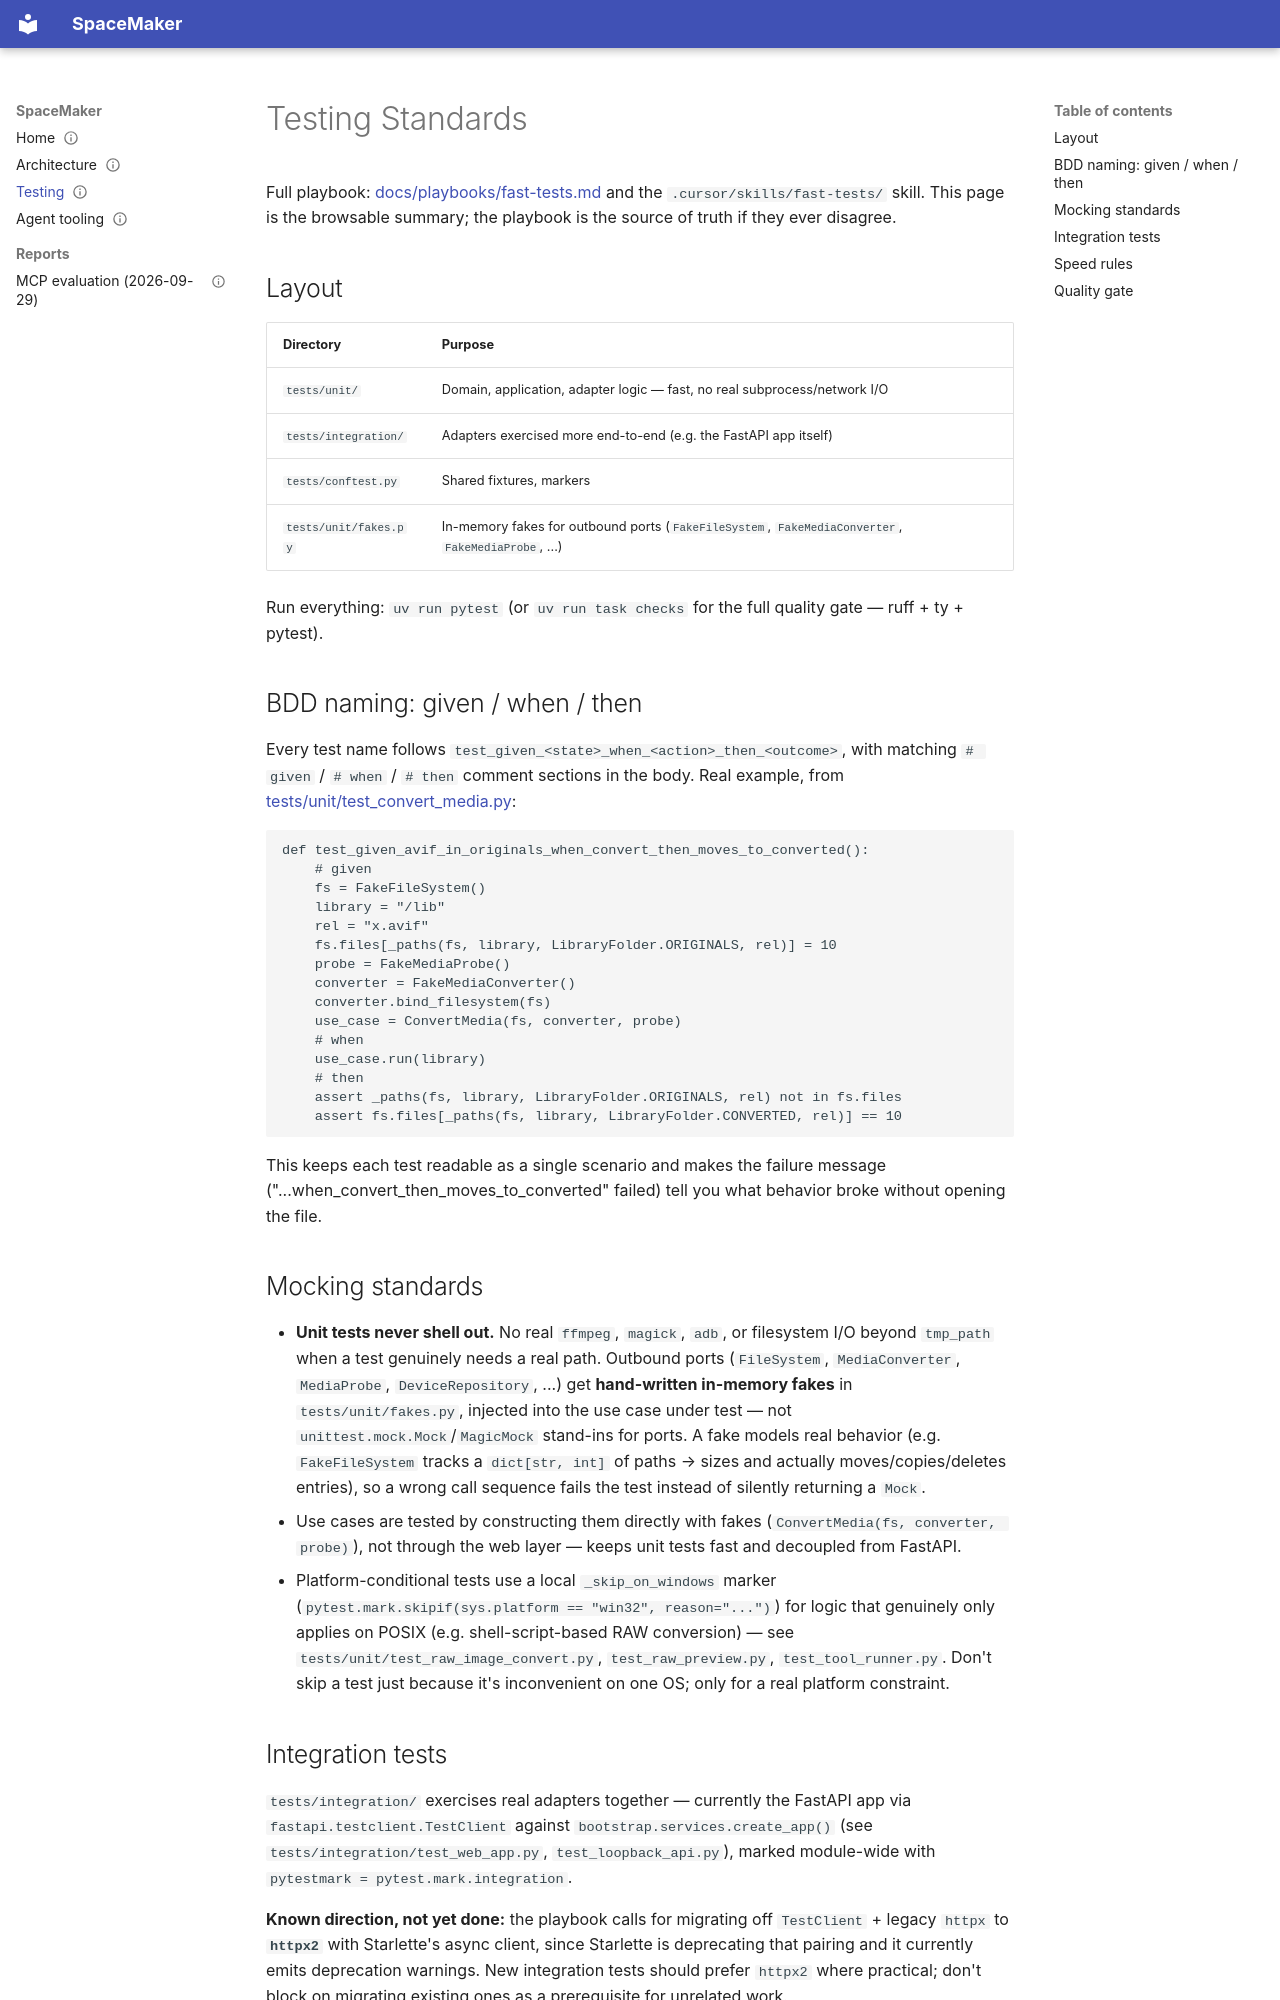

repository: illescasDaniel/SpaceMaker · page: testing/index.html · generator: mkdocs

---
id: DOC-003
title: "Testing standards"
summary: "Browsable summary of the test layout, given/when/then naming, mocking rules, integration tests, speed rules and the quality gate; the fast-tests playbook wins if they disagree"
type: reference
status: current
updated: 2026-10-02
verified:
covers: [tests/**]
related: [DOC-007]
supersedes:
superseded_by:
---

# Testing Standards

Full playbook: [docs/playbooks/fast-tests.md](playbooks/fast-tests.md) and
the `.cursor/skills/fast-tests/` skill. This page is the browsable summary;
the playbook is the source of truth if they ever disagree.

## Layout

| Directory | Purpose |
|-----------|---------|
| `tests/unit/` | Domain, application, adapter logic — fast, no real subprocess/network I/O |
| `tests/integration/` | Adapters exercised more end-to-end (e.g. the FastAPI app itself) |
| `tests/conftest.py` | Shared fixtures, markers |
| `tests/unit/fakes.py` | In-memory fakes for outbound ports (`FakeFileSystem`, `FakeMediaConverter`, `FakeMediaProbe`, ...) |

Run everything: `uv run pytest` (or `uv run task checks` for the full quality
gate — ruff + ty + pytest).

## BDD naming: given / when / then

Every test name follows `test_given_<state>_when_<action>_then_<outcome>`,
with matching `# given` / `# when` / `# then` comment sections in the body.
Real example, from [tests/unit/test_convert_media.py](https://github.com/illescasDaniel/SpaceMaker/blob/main/tests/unit/test_convert_media.py):

```python
def test_given_avif_in_originals_when_convert_then_moves_to_converted():
	# given
	fs = FakeFileSystem()
	library = "/lib"
	rel = "x.avif"
	fs.files[_paths(fs, library, LibraryFolder.ORIGINALS, rel)] = 10
	probe = FakeMediaProbe()
	converter = FakeMediaConverter()
	converter.bind_filesystem(fs)
	use_case = ConvertMedia(fs, converter, probe)
	# when
	use_case.run(library)
	# then
	assert _paths(fs, library, LibraryFolder.ORIGINALS, rel) not in fs.files
	assert fs.files[_paths(fs, library, LibraryFolder.CONVERTED, rel)] == 10
```

This keeps each test readable as a single scenario and makes the failure
message ("...when_convert_then_moves_to_converted" failed) tell you what
behavior broke without opening the file.

## Mocking standards

- **Unit tests never shell out.** No real `ffmpeg`, `magick`, `adb`, or
  filesystem I/O beyond `tmp_path` when a test genuinely needs a real path.
  Outbound ports (`FileSystem`, `MediaConverter`, `MediaProbe`,
  `DeviceRepository`, ...) get **hand-written in-memory fakes** in
  `tests/unit/fakes.py`, injected into the use case under test — not
  `unittest.mock.Mock`/`MagicMock` stand-ins for ports. A fake models real
  behavior (e.g. `FakeFileSystem` tracks a `dict[str, int]` of paths → sizes
  and actually moves/copies/deletes entries), so a wrong call sequence fails
  the test instead of silently returning a `Mock`.
- Use cases are tested by constructing them directly with fakes
  (`ConvertMedia(fs, converter, probe)`), not through the web layer —
  keeps unit tests fast and decoupled from FastAPI.
- Platform-conditional tests use a local `_skip_on_windows` marker
  (`pytest.mark.skipif(sys.platform == "win32", reason="...")`) for logic
  that genuinely only applies on POSIX (e.g. shell-script-based RAW
  conversion) — see `tests/unit/test_raw_image_convert.py`,
  `test_raw_preview.py`, `test_tool_runner.py`. Don't skip a test just
  because it's inconvenient on one OS; only for a real platform constraint.
